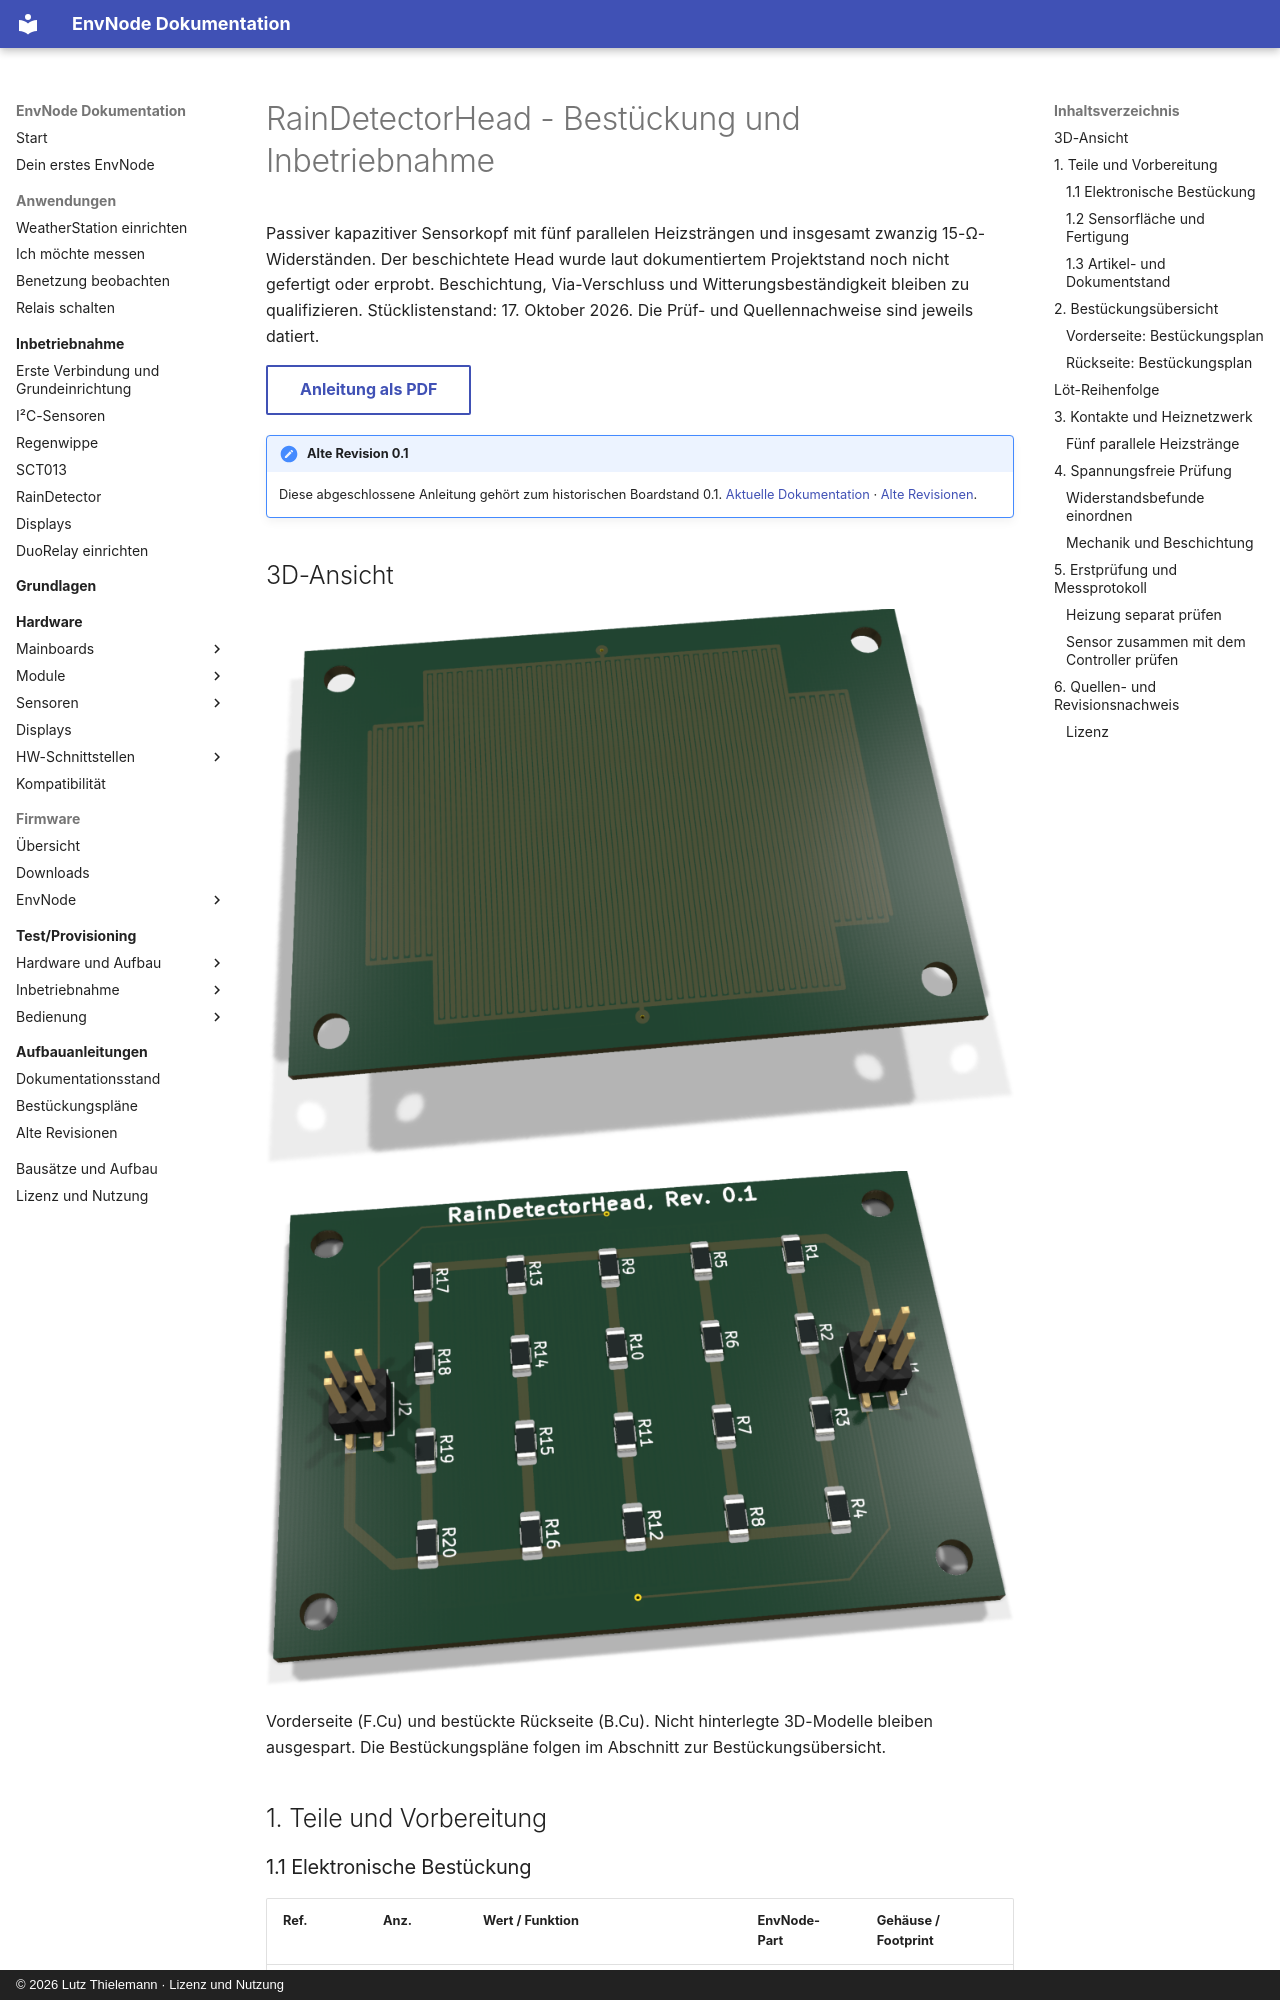

repository: magicamun/EnvNode · page: sensors/rain-detector-head/revisions/0.1/index.html · generator: mkdocs · copyright: © 2026 Lutz Thielemann · Lizenz und Nutzung

---
title: RainDetectorHead - Bestückung und Inbetriebnahme
pdf:
  id: rain-head-0.1
  title: RainDetectorHead
  subtitle: Bestückungs- und Bring-up-Anleitung
  hardware_revision: '0.1'
  document_version: '1.1'
  document_date: '2026-10-28'
  source_document_date: '2026-10-17'
  status: Dokumentation abgeschlossen - Hardwareprüfstand siehe Anleitung
---

# RainDetectorHead - Bestückung und Inbetriebnahme

Passiver kapazitiver Sensorkopf mit fünf parallelen Heizsträngen und insgesamt zwanzig 15-Ω-Widerständen. Der beschichtete Head wurde laut dokumentiertem Projektstand noch nicht gefertigt oder erprobt. Beschichtung, Via-Verschluss und Witterungsbeständigkeit bleiben zu qualifizieren. Stücklistenstand: 17. Oktober 2026. Die Prüf- und Quellennachweise sind jeweils datiert.

[Anleitung als PDF](../../../assets/downloads/RainDetectorHead_Rev0.1_Anleitung.pdf){ .md-button }

!!! note "Alte Revision 0.1"
    Diese abgeschlossene Anleitung gehört zum historischen Boardstand 0.1.
    [Aktuelle Dokumentation](../assembly.md) · [Alte Revisionen](../old-revisions.md).

## 3D-Ansicht

![rain-head-0.1: 3D-Vorderseite](../../../assets/images/rain-head-assembly/page-01-view-1.png){ .hero-paired-view }
![rain-head-0.1: 3D-Rückseite](../../../assets/images/rain-head-assembly/page-03-view-1.png){ .hero-paired-view }

Vorderseite (F.Cu) und bestückte Rückseite (B.Cu). Nicht hinterlegte 3D-Modelle bleiben ausgespart. Die Bestückungspläne folgen im Abschnitt zur Bestückungsübersicht.

## 1. Teile und Vorbereitung

### 1.1 Elektronische Bestückung

| Ref. | Anz. | Wert / Funktion | EnvNode-Part | Gehäuse / Footprint |
| --- | --- | --- | --- | --- |
| R1-R20 | 20 | 15 Ohm, 1 %, 250 mW; WR12X15R0FTL | ENP-00115 | 1206; B.Cu |
| J1, J2 | 1 | 2x10-SMD-Leiste für zwei 2x2-Zuschnitte | ENP-00111 | 2,54 mm; B.Cu |
| PCB | 1 | RainDetectorHead PCB Rev. 0.1 | ENP-00113 | 62,12 x 44,12 mm |

Bausatz ENK-00005, PCB-Revision 0.1. Die Mengen beziehen sich auf den Lieferumfang des Bausatzes.

Zuschnitt: Menge 1 bei ENP-00111 bezeichnet eine ganze SL 2X10G SMD2,54. Daraus entstehen zwei 2x2-Stecker für J1/J2. Je Zuschnitt drei Doppelkontaktpositionen einschließlich Schnittverlust vorsehen; Reststücke werden nicht gutgeschrieben.

C1 ist die gefertigte Kupfer-Sensorstruktur und kein zusätzliches Kauf- oder Lötbauteil. H1-H4 sind vier 3,2-mm-NPTH-Bohrungen; M3-Schrauben, Abstandshalter und Dichtung sind nicht Bestandteil dieses Bausatzes.
